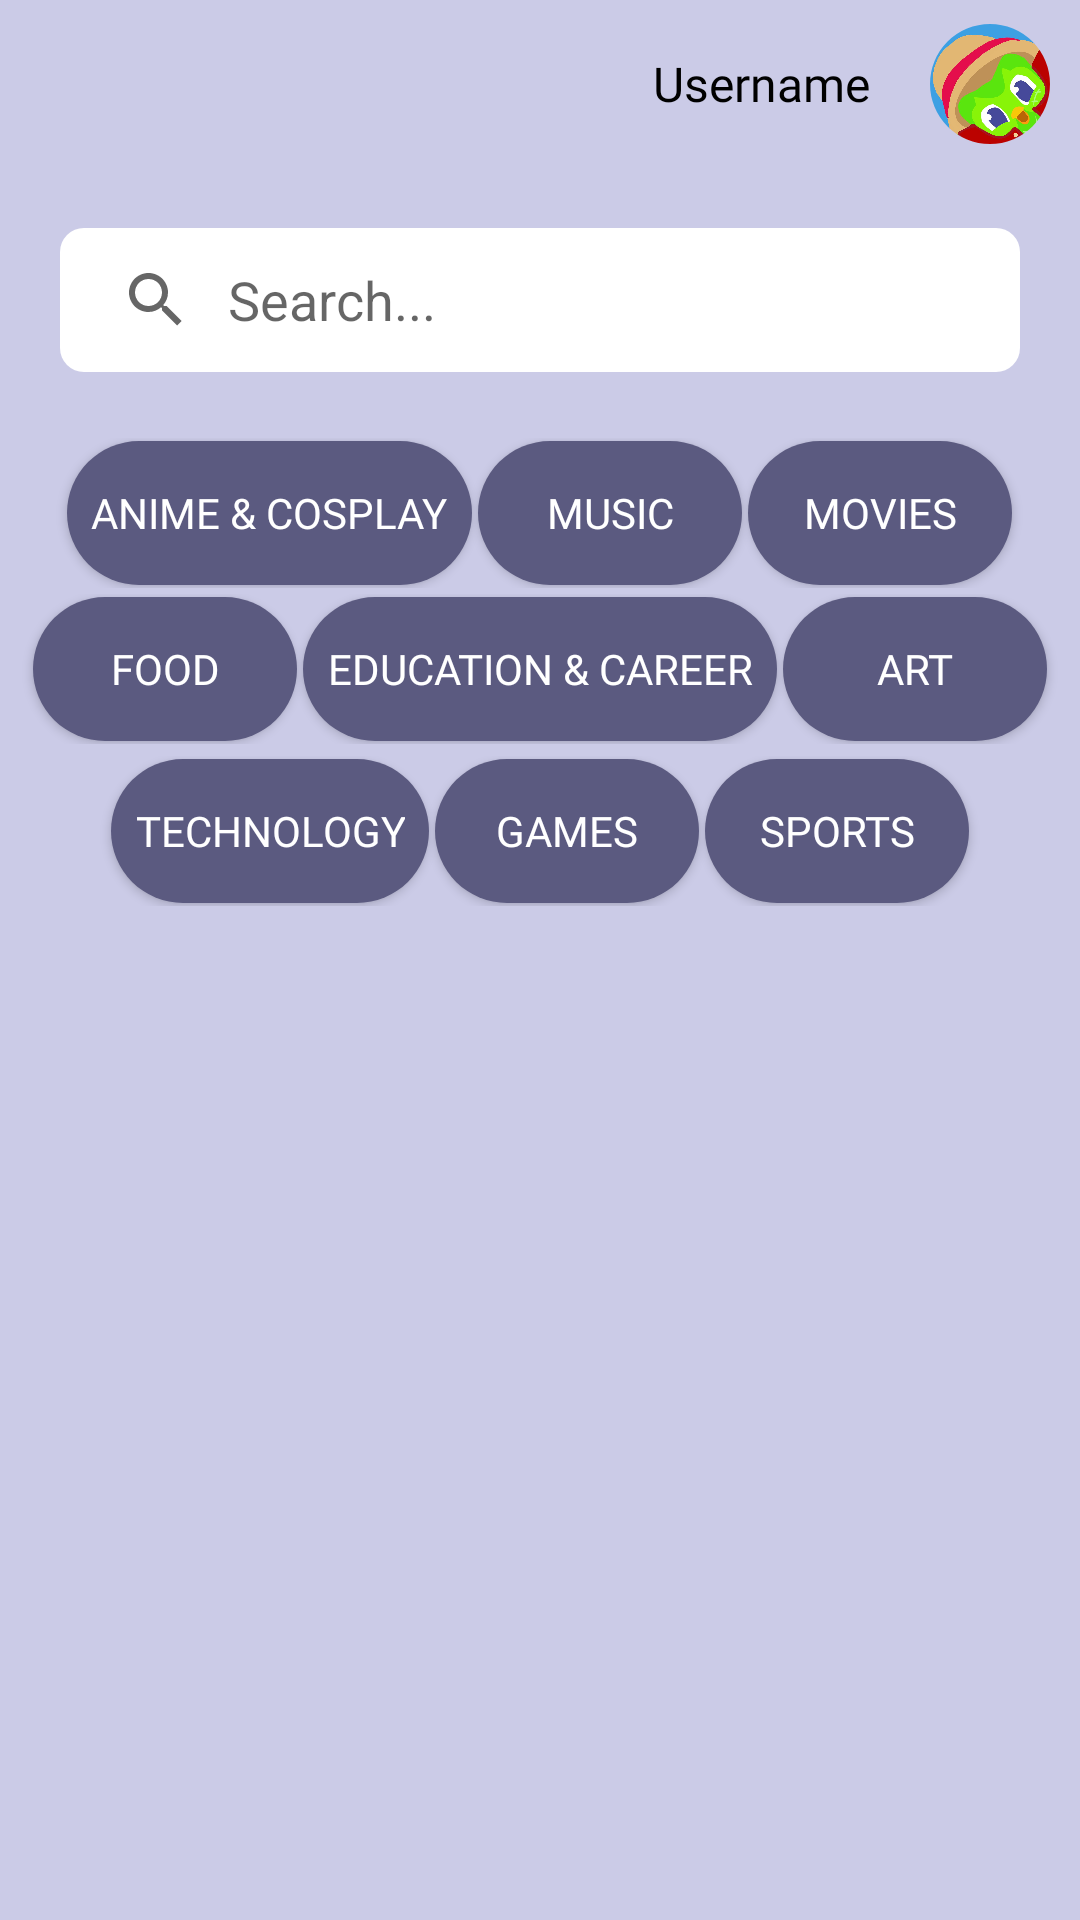

Write the Android layout XML for this screen, with the resource values it uses.
<!-- AndroidManifest.xml: application theme Theme.PickPal -->
<!-- res/layout/fragment_clubs.xml -->
<?xml version="1.0" encoding="utf-8"?>
<LinearLayout xmlns:android="http://schemas.android.com/apk/res/android"
    xmlns:app="http://schemas.android.com/apk/res-auto"
    xmlns:tools="http://schemas.android.com/tools"
    android:layout_width="match_parent"
    android:layout_height="match_parent"
    android:orientation="vertical"
    android:background="@color/lilac">

    
    <androidx.appcompat.widget.Toolbar
        android:id="@+id/toolbar"
        android:layout_width="match_parent"
        android:layout_height="wrap_content"
        android:background="@color/lilac"
        app:titleTextColor="@android:color/white"
        app:popupTheme="@style/ThemeOverlay.AppCompat.Light">

        <com.google.android.material.imageview.ShapeableImageView
            android:id="@+id/user_icon"
            android:clickable="true"
            android:layout_width="40dp"
            android:layout_height="40dp"
            android:layout_marginEnd="10dp"
            android:layout_gravity="end"
            android:src="@drawable/user_pic"
            android:contentDescription="@string/user_icon"
            app:shapeAppearanceOverlay="@style/CircleImageView" />

        <TextView
            android:id="@+id/username"
            android:layout_width="wrap_content"
            android:layout_height="wrap_content"
            android:text="@string/username"
            android:layout_gravity="end"
            android:layout_marginEnd="20dp"
            android:textColor="@android:color/black"
            android:textSize="16sp"
            android:fontFamily="@font/poppins_semibold" />

    </androidx.appcompat.widget.Toolbar>

    
    <androidx.appcompat.widget.SearchView
        android:id="@+id/search_bar"
        android:layout_width="match_parent"
        android:layout_height="wrap_content"
        android:layout_margin="20dp"
        android:background="@drawable/search_bar_background"
        app:iconifiedByDefault="false"
        app:queryHint="Search..."
        style="@style/CustomSearchViewStyle"/>

    
    <androidx.core.widget.NestedScrollView
        android:id="@+id/nested_scroll_view"
        android:layout_width="match_parent"
        android:layout_height="0dp"
        android:layout_weight="1"
        android:fillViewport="true">

        <LinearLayout
            android:layout_width="match_parent"
            android:layout_height="wrap_content"
            android:orientation="vertical"
            android:layout_marginTop="2dp">

            
            <LinearLayout
                android:layout_width="match_parent"
                android:layout_height="wrap_content"
                android:orientation="vertical"
                android:gravity="center">

                <LinearLayout
                    android:layout_width="match_parent"
                    android:layout_height="wrap_content"
                    android:orientation="horizontal"
                    android:gravity="center">

                    
                    <Button
                        android:layout_width="wrap_content"
                        android:layout_height="wrap_content"
                        android:text="Anime &amp; Cosplay"
                        android:background="@drawable/category_button_background"
                        android:paddingHorizontal="8dp"
                        android:layout_margin="1dp"
                        android:textColor="@color/white"
                        android:fontFamily="@font/poppins_semibold"/>

                    <Button
                        android:layout_width="wrap_content"
                        android:layout_height="wrap_content"
                        android:text="Music"
                        android:background="@drawable/category_button_background"
                        android:paddingHorizontal="8dp"
                        android:layout_margin="1dp"
                        android:textColor="@color/white"
                        android:fontFamily="@font/poppins_semibold"/>

                    <Button
                        android:layout_width="wrap_content"
                        android:layout_height="wrap_content"
                        android:text="Movies"
                        android:background="@drawable/category_button_background"
                        android:paddingHorizontal="8dp"
                        android:layout_margin="1dp"
                        android:textColor="@color/white"
                        android:fontFamily="@font/poppins_semibold"/>

                </LinearLayout>

                <LinearLayout
                    android:layout_width="match_parent"
                    android:layout_height="wrap_content"
                    android:orientation="horizontal"
                    android:paddingVertical="2dp"
                    android:gravity="center">

                    <Button
                        android:layout_width="wrap_content"
                        android:layout_height="wrap_content"
                        android:text="Food"
                        android:background="@drawable/category_button_background"
                        android:paddingHorizontal="8dp"
                        android:layout_margin="1dp"
                        android:textColor="@color/white"
                        android:fontFamily="@font/poppins_semibold"/>

                    <Button
                        android:layout_width="wrap_content"
                        android:layout_height="wrap_content"
                        android:text="Education &amp; Career"
                        android:background="@drawable/category_button_background"
                        android:paddingHorizontal="8dp"
                        android:layout_margin="1dp"
                        android:textColor="@color/white"
                        android:fontFamily="@font/poppins_semibold"/>

                    <Button
                        android:layout_width="wrap_content"
                        android:layout_height="wrap_content"
                        android:text="Art"
                        android:background="@drawable/category_button_background"
                        android:paddingHorizontal="8dp"
                        android:layout_margin="1dp"
                        android:textColor="@color/white"
                        android:fontFamily="@font/poppins_semibold"/>

                </LinearLayout>

                <LinearLayout
                    android:layout_width="match_parent"
                    android:layout_height="wrap_content"
                    android:orientation="horizontal"
                    android:paddingVertical="2dp"
                    android:gravity="center">

                    <Button
                        android:layout_width="wrap_content"
                        android:layout_height="wrap_content"
                        android:text="Technology"
                        android:background="@drawable/category_button_background"
                        android:paddingHorizontal="8dp"
                        android:layout_margin="1dp"
                        android:textColor="@color/white"
                        android:fontFamily="@font/poppins_semibold"/>

                    <Button
                        android:layout_width="wrap_content"
                        android:layout_height="wrap_content"
                        android:text="Games"
                        android:background="@drawable/category_button_background"
                        android:paddingHorizontal="8dp"
                        android:layout_margin="1dp"
                        android:textColor="@color/white"
                        android:fontFamily="@font/poppins_semibold"/>

                    <Button
                        android:layout_width="wrap_content"
                        android:layout_height="wrap_content"
                        android:text="Sports"
                        android:background="@drawable/category_button_background"
                        android:paddingHorizontal="8dp"
                        android:layout_margin="1dp"
                        android:textColor="@color/white"
                        android:fontFamily="@font/poppins_semibold"/>

                </LinearLayout>
            </LinearLayout>

            
            <androidx.recyclerview.widget.RecyclerView
                android:id="@+id/recycler_view_clubs"
                android:layout_width="match_parent"
                android:layout_height="wrap_content"
                tools:listitem="@layout/club_list" />

        </LinearLayout>

    </androidx.core.widget.NestedScrollView>

</LinearLayout>
<!-- res/layout/club_list.xml (included above) -->
<?xml version="1.0" encoding="utf-8"?>
<androidx.cardview.widget.CardView
    xmlns:android="http://schemas.android.com/apk/res/android"
    xmlns:app="http://schemas.android.com/apk/res-auto"
    android:layout_width="match_parent"
    android:layout_height="wrap_content"
    android:layout_margin="10dp"
    app:cardCornerRadius="20dp"
    app:contentPadding="10dp"
    android:elevation="5dp">

    <LinearLayout
        android:layout_width="match_parent"
        android:layout_height="wrap_content"
        android:orientation="vertical"
        android:layout_margin="3dp">

        
        <LinearLayout
            android:layout_width="match_parent"
            android:layout_height="wrap_content"
            android:orientation="horizontal">

            <ImageView
                android:id="@+id/club_icon"
                android:layout_width="50dp"
                android:layout_height="50dp"
                android:src="@drawable/user_pic"
                android:layout_gravity="center_vertical"
                android:scaleType="centerCrop"/>

            <LinearLayout
                android:layout_width="0dp"
                android:layout_height="wrap_content"
                android:layout_weight="1"
                android:orientation="vertical"
                android:paddingStart="16dp"
                android:gravity="center_vertical">

                <TextView
                    android:id="@+id/club_name"
                    android:layout_width="wrap_content"
                    android:layout_height="wrap_content"
                    android:text="Club 1"
                    android:textSize="18sp"
                    android:textStyle="bold"
                    android:textColor="@color/black"
                    android:fontFamily="@font/poppins_bold"/>

                <TextView
                    android:id="@+id/member_count"
                    android:layout_width="wrap_content"
                    android:layout_height="wrap_content"
                    android:text="348 members"
                    android:textSize="14sp"
                    android:textColor="#808080"
                    android:fontFamily="@font/poppins_semibold"/>

            </LinearLayout>

            <Button
                android:id="@+id/join_button"
                android:layout_width="wrap_content"
                android:layout_height="wrap_content"
                android:text="Join"
                android:background="@drawable/club_join_button"
                android:textColor="@android:color/white"
                android:fontFamily="@font/poppins_semibold"
                android:padding="8dp" />

        </LinearLayout>

        <LinearLayout
            android:layout_width="match_parent"
            android:layout_height="wrap_content"
            android:orientation="horizontal"
            android:layout_marginTop="2dp"
            android:padding="5dp">

            <TextView
                android:id="@+id/club_description"
                android:layout_width="275dp"
                android:layout_height="match_parent"
                android:fontFamily="@font/poppins_regular"
                android:text="Club description goes here..."
                android:textColor="#606060"
                android:textSize="14sp" />

            <Button
                android:id="@+id/view_button"
                android:layout_width="wrap_content"
                android:layout_height="wrap_content"
                android:text="View"
                android:background="@drawable/club_view_button"
                android:textColor="@android:color/white"
                android:fontFamily="@font/poppins_semibold"
                android:layout_gravity="right"/>

        </LinearLayout>

    </LinearLayout>

</androidx.cardview.widget.CardView>
<!-- resources referenced by this layout -->
<resources>
  <color name="black">#FF000000</color>
  <color name="lilac">#CBCBE7</color>
  <color name="white">#FFFFFFFF</color>
  <!-- drawable category_button_background (drawable) -->
  <?xml version="1.0" encoding="utf-8"?>
  <selector xmlns:android="http://schemas.android.com/apk/res/android">
      <item android:state_pressed="true">
          <shape android:shape="rectangle">
              <solid android:color="@color/orange" /> 
              <corners android:radius="25dp"/>
          </shape>
      </item>
      <item>
          <shape android:shape="rectangle">
              <solid android:color="@color/purple" /> 
              <corners android:radius="25dp"/>
          </shape>
      </item>
  </selector>
  <!-- drawable search_bar_background (drawable) -->
  <?xml version="1.0" encoding="utf-8"?>
  <shape xmlns:android="http://schemas.android.com/apk/res/android"
      android:shape="rectangle">
      <solid android:color="@android:color/white"/>
      <corners android:radius="8dp"/>
      <padding
          android:left="10dp"
          android:right="5dp"
          android:top="5dp"
          android:bottom="10dp"/>
      <stroke android:width="0dp" android:color="@color/purple"/>
  </shape>
  <!-- drawable user_pic: jpg bitmap (drawable, 37810 bytes) -->
  <string name="user_icon">User Icon</string>
  <string name="username">Username</string>
  <style name="CircleImageView" parent="">
          <item name="cornerFamily">rounded</item>
          <item name="cornerSize">50%</item>
      </style>
  <style name="CustomSearchViewStyle" parent="Widget.AppCompat.SearchView">
          <item name="android:background">@color/lilac</item>
          <item name="android:padding">0dp</item>
          <item name="queryBackground">@android:color/transparent</item>
      </style>
  <style name="Theme.PickPal" parent="Base.Theme.PickPal" />
  <color name="orange">#EF7035</color>
  <color name="purple">#5B5A80</color>
  <style name="Base.Theme.PickPal" parent="Theme.AppCompat.DayNight.NoActionBar">
          
          
      </style>
</resources>
